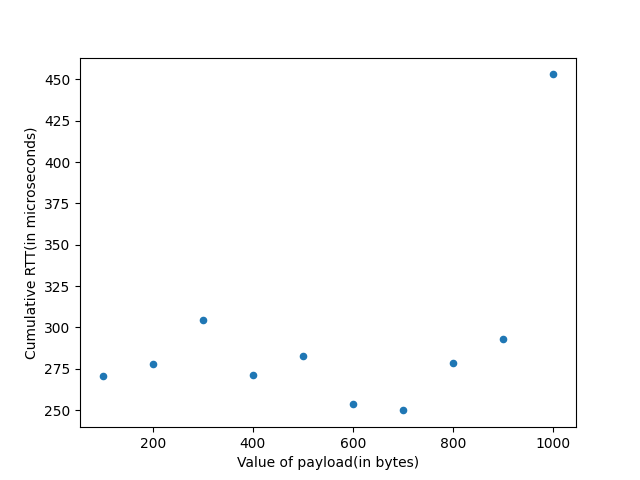

Data behind this chart, as committed beside it:
Value of payload(in bytes), Cumulative RTT(in microseconds)
100, 270.5
200, 277.9
300, 304.7
400, 271.5
500, 282.9
600, 254
700, 249.8
800, 278.5
900, 292.8
1000, 453
